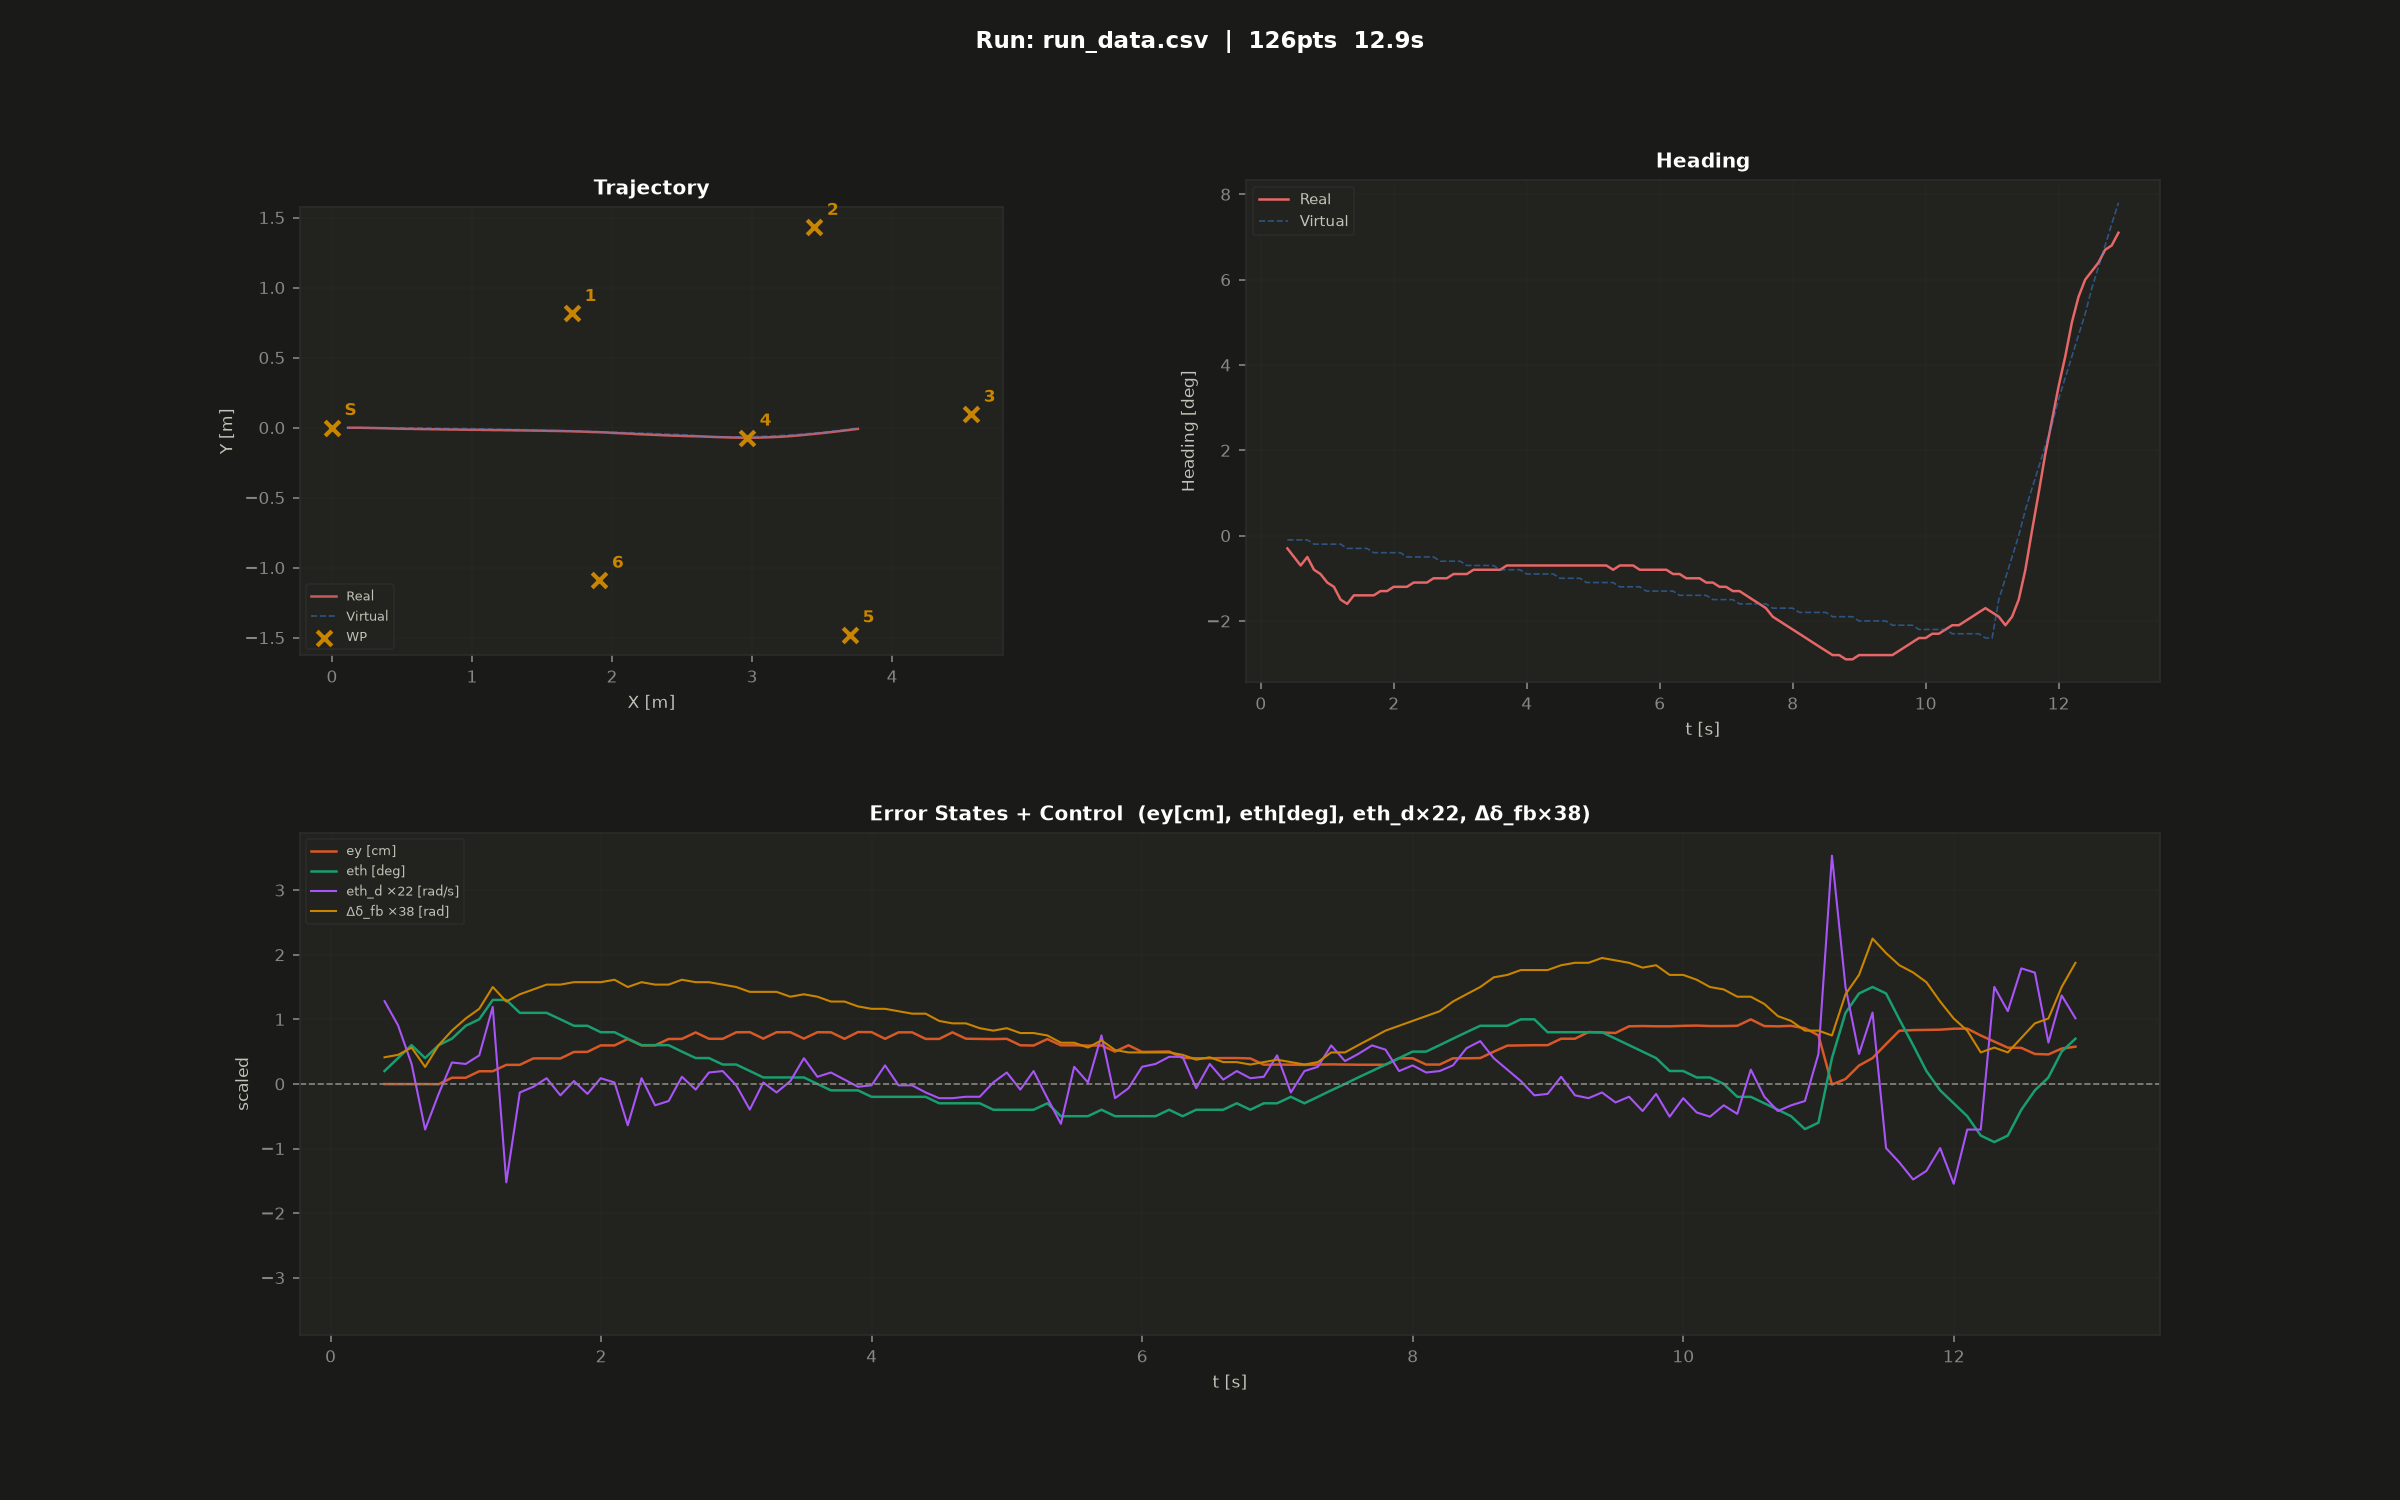

Values plotted in this chart, from the file beside it:
0.399, 0.103, -0.001, 0.116, -0.001, -0.1, -0.3, 0.058, 0.011, 0.255, 0.232, -0.870
0.499, 0.126, -0.001, 0.142, -0.001, -0.1, -0.5, 0.041, 0.012, 0.262, 0.232, -0.651
0.599, 0.150, -0.001, 0.166, -0.001, -0.1, -0.7, 0.014, 0.015, 0.216, 0.232, -0.919
0.699, 0.173, -0.001, 0.187, -0.001, -0.1, -0.5, -0.032, 0.007, 0.208, 0.232, -1.035
0.799, 0.196, -0.001, 0.209, -0.001, -0.2, -0.8, -0.007, 0.016, 0.248, 0.232, -0.701
0.897, 0.219, -0.001, 0.233, -0.002, -0.2, -0.9, 0.015, 0.022, 0.230, 0.232, -0.769
0.999, 0.242, -0.001, 0.256, -0.002, -0.2, -1.1, 0.014, 0.027, 0.222, 0.232, -0.813
1.099, 0.266, -0.001, 0.278, -0.003, -0.2, -1.2, 0.020, 0.031, 0.221, 0.232, -0.809
1.199, 0.289, -0.001, 0.300, -0.003, -0.2, -1.5, 0.054, 0.040, 0.228, 0.232, -0.754
1.299, 0.312, -0.001, 0.322, -0.004, -0.3, -1.6, -0.069, 0.034, 0.214, 0.232, -0.875
1.399, 0.335, -0.001, 0.344, -0.004, -0.3, -1.4, -0.006, 0.037, 0.231, 0.232, -0.756
1.499, 0.358, -0.001, 0.368, -0.005, -0.3, -1.4, -0.002, 0.039, 0.228, 0.232, -0.722
1.597, 0.381, -0.001, 0.390, -0.005, -0.3, -1.4, 0.004, 0.041, 0.241, 0.232, -0.620
1.699, 0.405, -0.002, 0.414, -0.006, -0.4, -1.4, -0.008, 0.041, 0.236, 0.232, -0.628
1.799, 0.428, -0.002, 0.436, -0.007, -0.4, -1.3, 0.002, 0.042, 0.213, 0.232, -0.786
1.899, 0.451, -0.002, 0.457, -0.007, -0.4, -1.3, -0.007, 0.042, 0.211, 0.232, -0.851
1.997, 0.474, -0.002, 0.479, -0.008, -0.4, -1.2, 0.004, 0.042, 0.234, 0.232, -0.708
2.099, 0.497, -0.002, 0.503, -0.008, -0.4, -1.2, 0.001, 0.043, 0.243, 0.232, -0.612
2.197, 0.521, -0.002, 0.526, -0.009, -0.5, -1.2, -0.029, 0.040, 0.220, 0.232, -0.771
2.299, 0.544, -0.003, 0.548, -0.009, -0.5, -1.1, 0.004, 0.042, 0.218, 0.232, -0.828
2.399, 0.567, -0.003, 0.571, -0.009, -0.5, -1.1, -0.015, 0.041, 0.248, 0.232, -0.593
2.499, 0.590, -0.003, 0.595, -0.010, -0.5, -1.1, -0.012, 0.041, 0.243, 0.232, -0.560
2.597, 0.613, -0.003, 0.617, -0.010, -0.5, -1.0, 0.005, 0.043, 0.214, 0.232, -0.810
2.699, 0.636, -0.003, 0.639, -0.011, -0.6, -1.0, -0.004, 0.042, 0.214, 0.232, -0.852
2.797, 0.660, -0.004, 0.661, -0.011, -0.6, -1.0, 0.008, 0.042, 0.238, 0.232, -0.701
2.899, 0.683, -0.004, 0.685, -0.011, -0.6, -0.9, 0.009, 0.041, 0.242, 0.232, -0.637
2.999, 0.706, -0.004, 0.707, -0.012, -0.6, -0.9, -0.001, 0.040, 0.214, 0.232, -0.874
3.099, 0.729, -0.004, 0.728, -0.012, -0.7, -0.9, -0.018, 0.038, 0.213, 0.232, -0.952
3.199, 0.752, -0.005, 0.751, -0.012, -0.7, -0.8, 0.001, 0.038, 0.243, 0.232, -0.750
3.297, 0.776, -0.005, 0.776, -0.013, -0.7, -0.8, -0.006, 0.038, 0.249, 0.232, -0.635
3.399, 0.799, -0.005, 0.799, -0.013, -0.7, -0.8, 0.002, 0.036, 0.223, 0.232, -0.851
3.499, 0.822, -0.006, 0.821, -0.013, -0.7, -0.8, 0.018, 0.037, 0.223, 0.232, -0.901
3.599, 0.845, -0.006, 0.845, -0.014, -0.8, -0.8, 0.005, 0.036, 0.242, 0.232, -0.751
3.699, 0.868, -0.006, 0.869, -0.014, -0.8, -0.7, 0.008, 0.034, 0.230, 0.232, -0.770
3.799, 0.891, -0.007, 0.892, -0.014, -0.8, -0.7, 0.003, 0.034, 0.216, 0.232, -0.916
3.899, 0.915, -0.007, 0.913, -0.015, -0.8, -0.7, -0.002, 0.032, 0.222, 0.232, -0.946
3.999, 0.938, -0.007, 0.937, -0.015, -0.9, -0.7, -0.001, 0.031, 0.248, 0.232, -0.743
4.099, 0.961, -0.008, 0.962, -0.015, -0.9, -0.7, 0.013, 0.031, 0.238, 0.232, -0.748
4.199, 0.984, -0.008, 0.985, -0.016, -0.9, -0.7, -0.001, 0.030, 0.223, 0.232, -0.854
4.299, 1.007, -0.008, 1.008, -0.016, -0.9, -0.7, -0.001, 0.029, 0.237, 0.232, -0.786
4.399, 1.030, -0.009, 1.032, -0.016, -0.9, -0.7, -0.006, 0.029, 0.249, 0.232, -0.658
4.499, 1.054, -0.009, 1.056, -0.016, -1.0, -0.7, -0.010, 0.026, 0.226, 0.232, -0.782
4.597, 1.077, -0.009, 1.078, -0.017, -1.0, -0.7, -0.010, 0.025, 0.217, 0.232, -0.892
4.697, 1.100, -0.010, 1.100, -0.017, -1.0, -0.7, -0.009, 0.025, 0.232, 0.232, -0.804
4.799, 1.123, -0.010, 1.125, -0.017, -1.0, -0.7, -0.009, 0.023, 0.252, 0.232, -0.626
4.899, 1.146, -0.011, 1.149, -0.018, -1.1, -0.7, 0.001, 0.022, 0.227, 0.232, -0.780
4.999, 1.170, -0.011, 1.171, -0.018, -1.1, -0.7, 0.008, 0.023, 0.222, 0.232, -0.844
5.099, 1.193, -0.012, 1.194, -0.018, -1.1, -0.7, -0.004, 0.021, 0.245, 0.232, -0.670
5.197, 1.216, -0.012, 1.219, -0.018, -1.1, -0.7, 0.009, 0.021, 0.253, 0.232, -0.540
5.299, 1.239, -0.012, 1.242, -0.019, -1.1, -0.8, -0.010, 0.020, 0.216, 0.232, -0.825
5.399, 1.262, -0.013, 1.263, -0.019, -1.2, -0.7, -0.028, 0.017, 0.222, 0.232, -0.835
5.497, 1.285, -0.013, 1.286, -0.019, -1.2, -0.7, 0.012, 0.017, 0.243, 0.232, -0.663
5.599, 1.309, -0.014, 1.312, -0.020, -1.2, -0.7, 0.001, 0.015, 0.240, 0.232, -0.603
5.699, 1.332, -0.014, 1.334, -0.020, -1.2, -0.8, 0.034, 0.018, 0.217, 0.232, -0.820
5.799, 1.355, -0.015, 1.355, -0.020, -1.3, -0.8, -0.010, 0.014, 0.218, 0.232, -0.866
5.899, 1.378, -0.015, 1.379, -0.021, -1.3, -0.8, -0.003, 0.013, 0.243, 0.232, -0.689
5.999, 1.401, -0.016, 1.403, -0.021, -1.3, -0.8, 0.012, 0.013, 0.234, 0.232, -0.674
6.099, 1.424, -0.016, 1.425, -0.021, -1.3, -0.8, 0.014, 0.013, 0.214, 0.232, -0.882
6.199, 1.448, -0.017, 1.447, -0.022, -1.3, -0.9, 0.019, 0.013, 0.220, 0.232, -0.905
6.299, 1.471, -0.018, 1.470, -0.022, -1.4, -0.9, 0.019, 0.012, 0.242, 0.232, -0.726
6.399, 1.494, -0.018, 1.495, -0.022, -1.4, -1.0, -0.003, 0.010, 0.236, 0.232, -0.696
... 65 more rows
